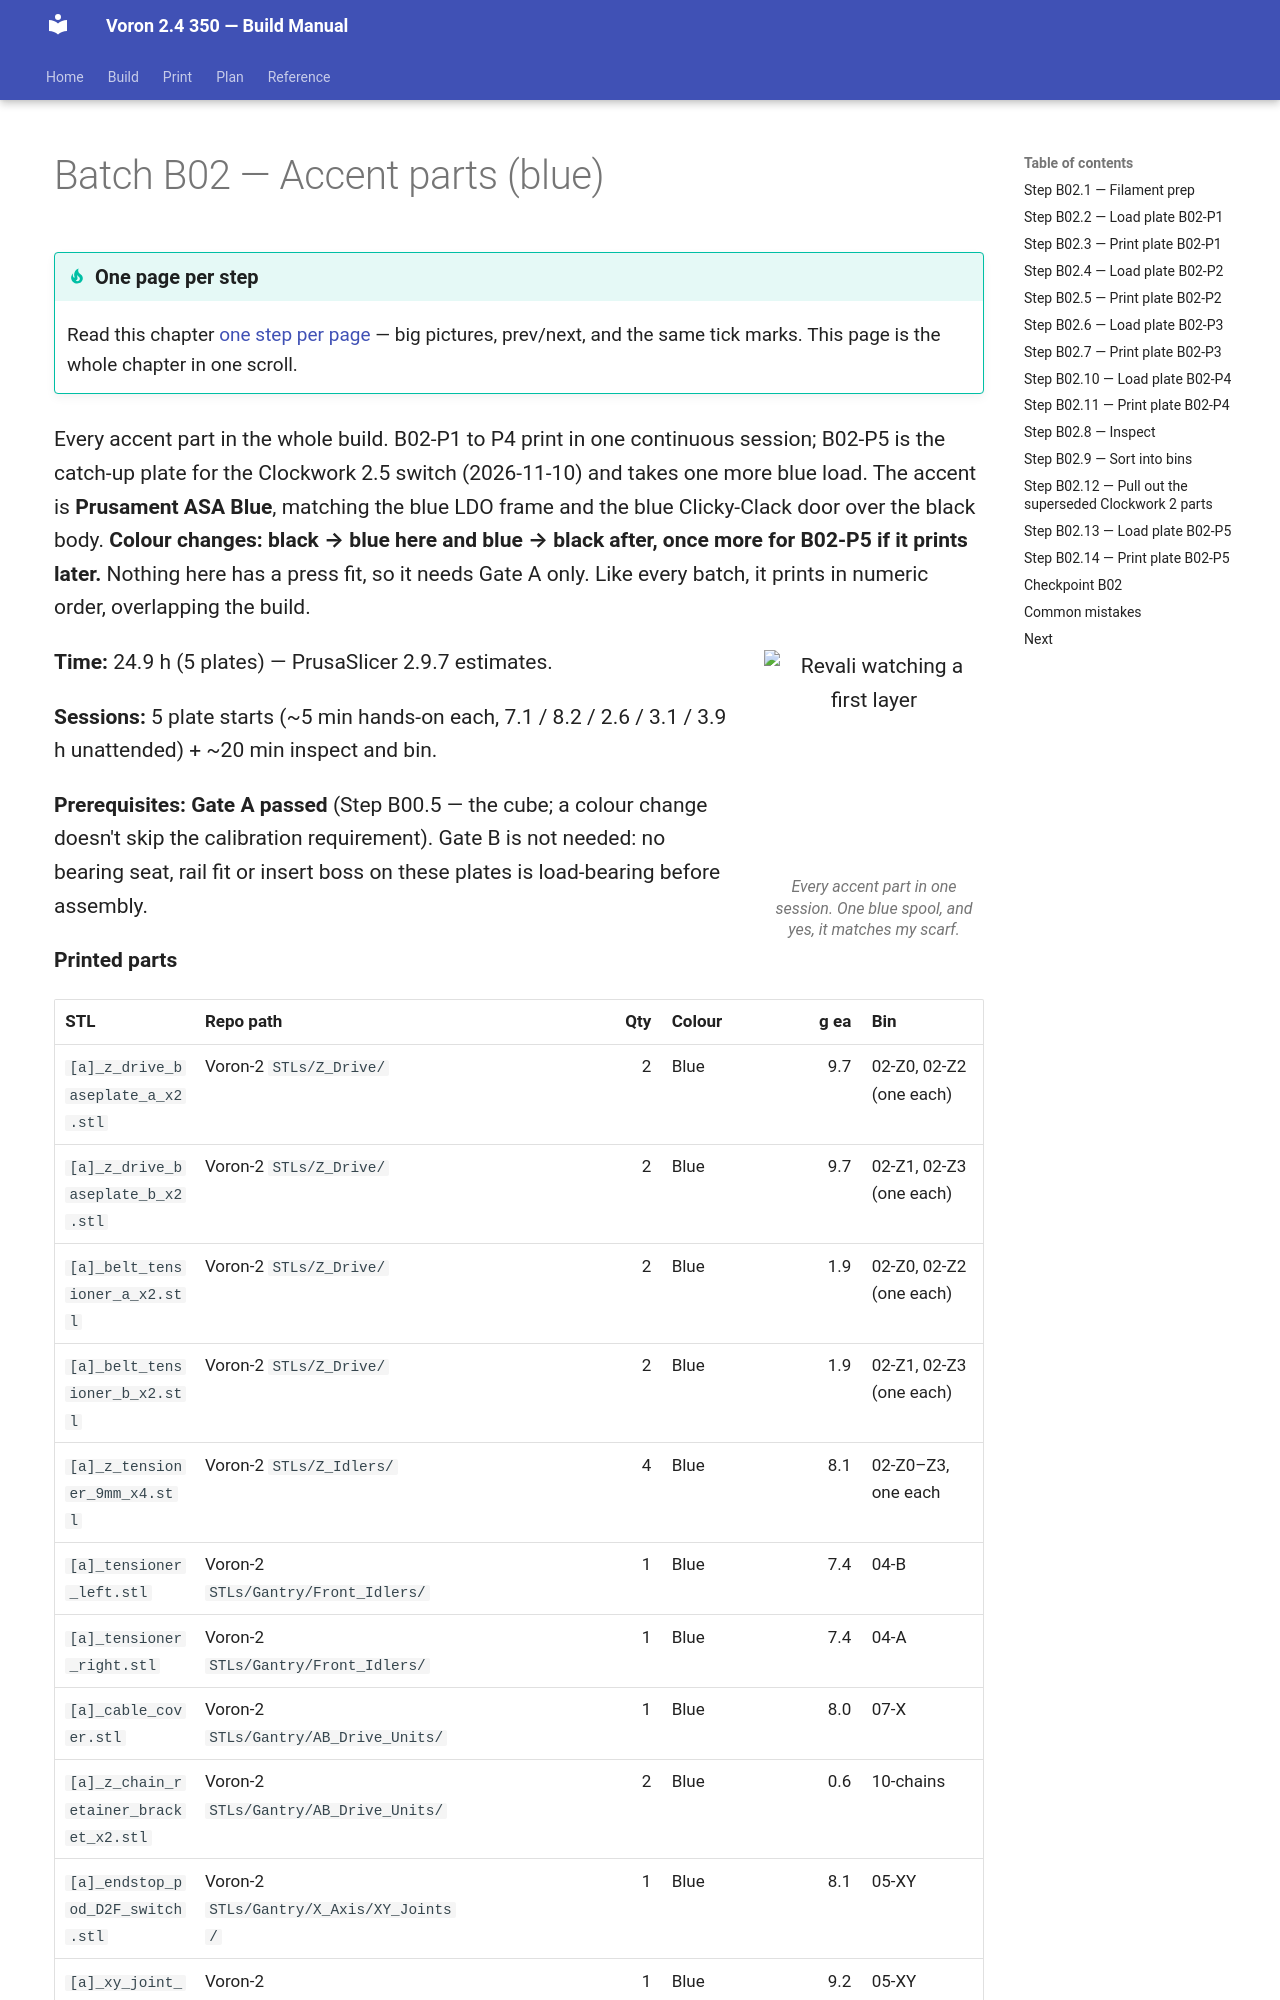

repository: alexlicohen/voron-24-350-build-manual · page: manual/print/B02-accent-parts-orange/index.html · generator: mkdocs

# Batch B02 — Accent parts (blue)

Every accent part in the whole build. B02-P1 to P4 print in one continuous session; B02-P5 is the
catch-up plate for the Clockwork 2.5 switch (2026-11-10) and takes one more blue load. The accent is **Prusament ASA Blue**, matching the blue LDO frame and the blue Clicky-Clack
door over the black body. **Colour changes: black → blue here and blue → black after, once more for B02-P5 if it prints later.**
Nothing here has a press fit, so it needs Gate A only. Like every batch, it prints in numeric order, overlapping the build.

```mascot
pose: print
caption: Every accent part in one session. One blue spool, and yes, it matches my scarf.
```

**Time:** 24.9 h (5 plates) — PrusaSlicer 2.9.7 estimates.

**Sessions:** 5 plate starts (~5 min hands-on each, 7.1 / 8.2 / 2.6 / 3.1 / 3.9 h unattended) + ~20 min inspect and bin.

**Prerequisites:** **Gate A passed** (Step B00.5 — the cube; a colour change doesn't skip the calibration
requirement). Gate B is not needed: no bearing seat, rail fit or insert boss on these plates is load-bearing
before assembly.

**Printed parts**
